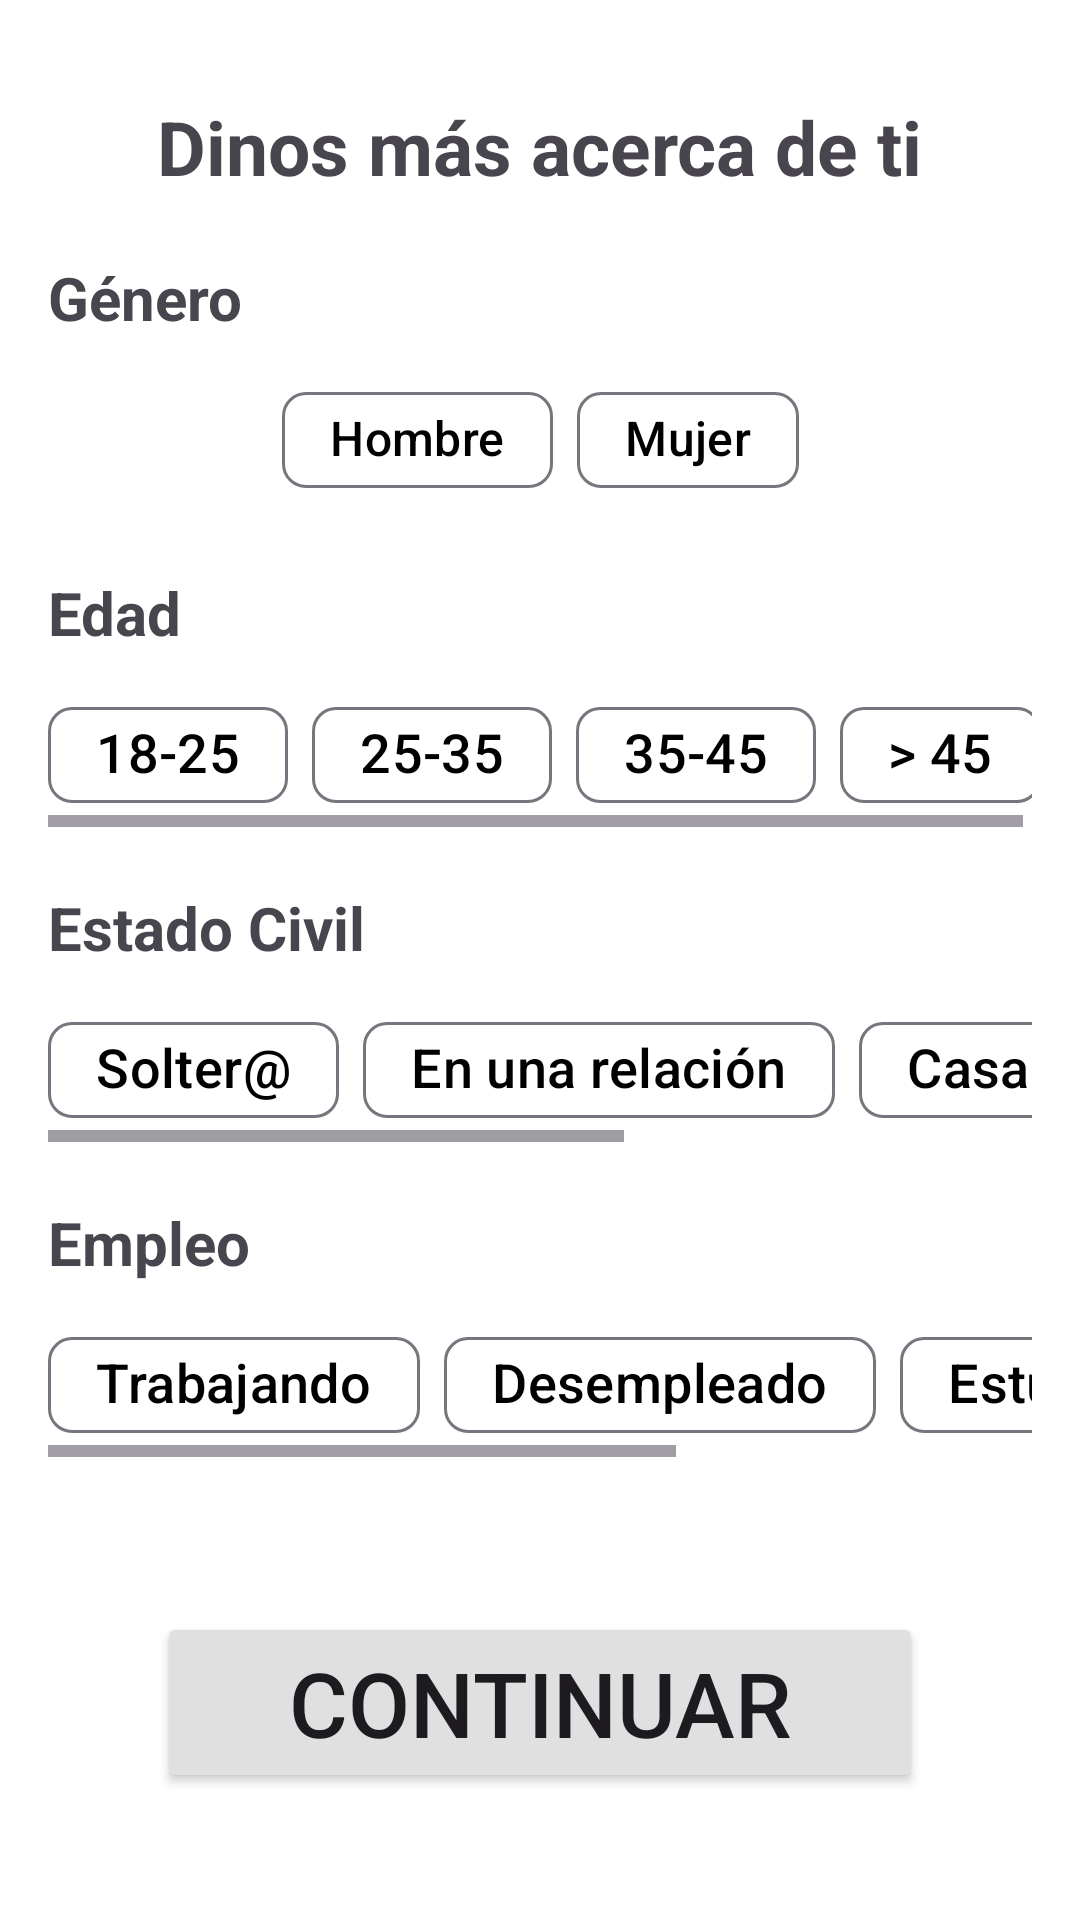

Reconstruct the res/layout file that produces this screen, plus the resources it refers to.
<!-- AndroidManifest.xml: application theme Theme.V3FindMyRoommate -->
<!-- res/layout/personal_information_fragment.xml -->
<?xml version="1.0" encoding="utf-8"?>
<androidx.constraintlayout.widget.ConstraintLayout
    xmlns:android="http://schemas.android.com/apk/res/android"
    xmlns:app="http://schemas.android.com/apk/res-auto"
    xmlns:tools="http://schemas.android.com/tools"
    android:layout_width="match_parent"
    android:layout_height="match_parent"
    android:padding="16dp">

    
    <TextView
        android:id="@+id/personalInformationMessage"
        android:layout_width="wrap_content"
        android:layout_height="wrap_content"
        android:text="@string/personal_information_message"
        android:textStyle="bold"
        android:textSize="25sp"
        app:layout_constraintTop_toTopOf="parent"
        app:layout_constraintStart_toStartOf="parent"
        app:layout_constraintEnd_toEndOf="parent"
        android:layout_marginTop="16dp" />

    
    <TextView
        android:id="@+id/genderHeader"
        android:layout_width="wrap_content"
        android:layout_height="wrap_content"
        android:text="@string/personal_information_gender_label"
        android:textStyle="bold"
        android:textSize="20sp"
        app:layout_constraintTop_toBottomOf="@+id/personalInformationMessage"
        app:layout_constraintStart_toStartOf="parent"
        android:layout_marginTop="20dp" />

    
    <com.google.android.material.chip.ChipGroup
        android:id="@+id/genderChipGroup"
        android:layout_width="wrap_content"
        android:layout_height="wrap_content"
        app:layout_constraintTop_toBottomOf="@+id/genderHeader"
        app:layout_constraintStart_toStartOf="parent"
        app:layout_constraintEnd_toEndOf="parent"
        android:layout_marginTop="10dp"
        app:singleSelection="true">

        <com.google.android.material.chip.Chip
            android:id="@+id/chipMale"
            android:layout_width="wrap_content"
            android:layout_height="wrap_content"
            android:checkable="true"
            android:text="@string/male_label"
            android:textSize="16sp" />

        <com.google.android.material.chip.Chip
            android:id="@+id/chipFemale"
            android:layout_width="wrap_content"
            android:layout_height="wrap_content"
            android:text="@string/female_label"
            android:checkable="true"
            android:textSize="16sp" />
    </com.google.android.material.chip.ChipGroup>

    
    <TextView
        android:id="@+id/ageHeader"
        android:layout_width="wrap_content"
        android:layout_height="wrap_content"
        android:text="@string/personal_information_age_label"
        android:textStyle="bold"
        android:textSize="20sp"
        app:layout_constraintTop_toBottomOf="@+id/genderChipGroup"
        app:layout_constraintStart_toStartOf="parent"
        android:layout_marginTop="20dp" />


    <HorizontalScrollView
        android:id="@+id/horizontalAgeChipGroup"
        android:layout_width="match_parent"
        android:layout_height="wrap_content"
        app:layout_constraintTop_toBottomOf="@+id/ageHeader"
        app:layout_constraintStart_toStartOf="parent"
        app:layout_constraintEnd_toEndOf="parent"
        android:layout_marginTop="10dp">

        <com.google.android.material.chip.ChipGroup
            android:id="@+id/ageChipGroup"
            android:layout_width="wrap_content"
            android:layout_height="wrap_content"
            app:singleSelection="true">

            <com.google.android.material.chip.Chip
                android:id="@+id/chip18To25"
                android:layout_width="wrap_content"
                android:layout_height="wrap_content"
                android:checkable="true"
                android:text="@string/young_adult_age_label"
                android:textSize="18sp" />

            <com.google.android.material.chip.Chip
                android:id="@+id/chip25To35"
                android:layout_width="wrap_content"
                android:layout_height="wrap_content"
                android:checkable="true"
                android:text="@string/adult_age_label"
                android:textSize="18sp" />

            <com.google.android.material.chip.Chip
                android:id="@+id/chip35To45"
                android:layout_width="wrap_content"
                android:layout_height="wrap_content"
                android:checkable="true"
                android:text="@string/grown_up_age_label"
                android:textSize="18sp" />

            <com.google.android.material.chip.Chip
                android:id="@+id/chipOver45"
                android:layout_width="wrap_content"
                android:layout_height="wrap_content"
                android:checkable="true"
                android:text="@string/senior_age_label"
                android:textSize="18sp" />
        </com.google.android.material.chip.ChipGroup>
    </HorizontalScrollView>




    
    <TextView
        android:id="@+id/maritalStatusHeader"
        android:layout_width="wrap_content"
        android:layout_height="wrap_content"
        android:text="@string/personal_information_marital_status_label"
        android:textStyle="bold"
        android:textSize="20sp"
        app:layout_constraintTop_toBottomOf="@+id/horizontalAgeChipGroup"
        app:layout_constraintStart_toStartOf="parent"
        android:layout_marginTop="20dp"/>

    
    <HorizontalScrollView
        android:id="@+id/horizontalMaritalStatusHeader"
        android:layout_width="match_parent"
        android:layout_height="wrap_content"
        app:layout_constraintTop_toBottomOf="@+id/maritalStatusHeader"
        app:layout_constraintStart_toStartOf="parent"
        app:layout_constraintEnd_toEndOf="parent"
        android:layout_marginTop="10dp">

        <com.google.android.material.chip.ChipGroup
            android:id="@+id/maritalStatusChipGroup"
            android:layout_width="wrap_content"
            android:layout_height="wrap_content"
            app:singleSelection="true">

            <com.google.android.material.chip.Chip
                android:id="@+id/chipSingle"
                android:layout_width="wrap_content"
                android:layout_height="wrap_content"
                android:checkable="true"
                android:text="@string/single_status_label"
                android:textSize="18sp" />

            <com.google.android.material.chip.Chip
                android:id="@+id/chipInARelationship"
                android:layout_width="wrap_content"
                android:layout_height="wrap_content"
                android:text="@string/relationship_status_label"
                android:checkable="true"
                android:textSize="18sp" />

            <com.google.android.material.chip.Chip
                android:id="@+id/chipMarried"
                android:layout_width="wrap_content"
                android:layout_height="wrap_content"
                android:text="@string/married_status_label"
                android:checkable="true"
                android:textSize="18sp" />

            <com.google.android.material.chip.Chip
                android:id="@+id/chipPreferNotToSay"
                android:layout_width="wrap_content"
                android:layout_height="wrap_content"
                android:text="@string/prefer_not_say_status_label"
                android:checkable="true"
                android:textSize="18sp" />
        </com.google.android.material.chip.ChipGroup>
    </HorizontalScrollView>

    
    <TextView
        android:id="@+id/occupationHeader"
        android:layout_width="wrap_content"
        android:layout_height="wrap_content"
        android:text="@string/personal_information_occupation_label"
        android:textStyle="bold"
        android:textSize="20sp"
        app:layout_constraintTop_toBottomOf="@+id/horizontalMaritalStatusHeader"
        app:layout_constraintStart_toStartOf="parent"
        android:layout_marginTop="20dp"/>

    
    <HorizontalScrollView
        android:id="@+id/horizontalOccupationChipGroup"
        android:layout_width="match_parent"
        android:layout_height="wrap_content"
        app:layout_constraintTop_toBottomOf="@+id/occupationHeader"
        app:layout_constraintStart_toStartOf="parent"
        app:layout_constraintEnd_toEndOf="parent"
        android:layout_marginTop="10dp">

        <com.google.android.material.chip.ChipGroup
            android:id="@+id/occupationChipGroup"
            android:layout_width="wrap_content"
            android:layout_height="wrap_content"
            app:singleSelection="true">

            <com.google.android.material.chip.Chip
                android:id="@+id/chipEmployed"
                android:layout_width="wrap_content"
                android:layout_height="wrap_content"
                android:text="@string/employed_status_label"
                android:checkable="true"
                android:textSize="18sp" />

            <com.google.android.material.chip.Chip
                android:id="@+id/chipUnemployed"
                android:layout_width="wrap_content"
                android:layout_height="wrap_content"
                android:text="@string/unemployed_status_label"
                android:checkable="true"
                android:textSize="18sp" />

            <com.google.android.material.chip.Chip
                android:id="@+id/chipStudent"
                android:layout_width="wrap_content"
                android:layout_height="wrap_content"
                android:text="@string/student_status_label"
                android:checkable="true"
                android:textSize="18sp" />

            <com.google.android.material.chip.Chip
                android:id="@+id/chipRetired"
                android:layout_width="wrap_content"
                android:layout_height="wrap_content"
                android:text="@string/retired_status_label"
                android:checkable="true"
                android:textSize="18sp" />
        </com.google.android.material.chip.ChipGroup>
    </HorizontalScrollView>

    
    <Button
        android:id="@+id/continueButton"
        android:layout_width="0dp"
        android:layout_height="wrap_content"
        android:text="@string/continue_"
        app:layout_constraintTop_toTopOf="parent"
        app:layout_constraintBottom_toBottomOf="parent"
        app:layout_constraintStart_toStartOf="@+id/personalInformationMessage"
        app:layout_constraintEnd_toEndOf="@+id/personalInformationMessage"
        android:backgroundTint="?attr/colorButtonNormal"
        android:layout_marginTop="20dp"
        android:layout_marginEnd="0dp"
        android:textSize="30sp"
        app:layout_constraintVertical_bias="0.95"/>

</androidx.constraintlayout.widget.ConstraintLayout>
<!-- resources referenced by this layout -->
<resources>
  <string name="adult_age_label" translatable="false">25-35</string>
  <string name="continue_">Continuar</string>
  <string name="employed_status_label">Trabajando</string>
  <string name="female_label">Mujer</string>
  <string name="grown_up_age_label" translatable="false">35-45</string>
  <string name="male_label">Hombre</string>
  <string name="married_status_label">Casad@</string>
  <string name="personal_information_age_label">Edad</string>
  <string name="personal_information_gender_label">Género</string>
  <string name="personal_information_marital_status_label">Estado Civil</string>
  <string name="personal_information_message">Dinos más acerca de ti</string>
  <string name="personal_information_occupation_label">Empleo</string>
  <string name="prefer_not_say_status_label">Prefiero no decirlo</string>
  <string name="relationship_status_label">En una relación</string>
  <string name="retired_status_label">Jubilado</string>
  <string name="senior_age_label" translatable="false">&gt; 45</string>
  <string name="single_status_label">Solter@</string>
  <string name="student_status_label">Estudiante</string>
  <string name="unemployed_status_label">Desempleado</string>
  <string name="young_adult_age_label" translatable="false">18-25</string>
  <style name="Theme.V3FindMyRoommate" parent="Base.Theme.V3FindMyRoommate" />
  <style name="Base.Theme.V3FindMyRoommate" parent="Theme.Material3.DayNight.NoActionBar">
          
          <item name="android:windowBackground">@color/white</item> 
          <item name="colorSurface">@color/white</item> 
          <item name="colorOnSurface">@color/black</item> 
  
          
          <item name="colorPrimary">@color/white</item>
          <item name="colorOnPrimary">@color/black</item>
  
          <item name="alertDialogTheme">@style/AppCompatAlertDialogStyle</item>
  
  
          <item name="colorButtonNormal">@color/light_gray</item> 
  
          
          <item name="colorSecondary">@color/light_gray</item>
          <item name="colorOnSecondary">@color/black</item>
      </style>
  <color name="white">#FFFFFFFF</color>
  <color name="black">#FF000000</color>
  <style name="AppCompatAlertDialogStyle" parent="Theme.AppCompat.Light.Dialog.Alert">
          <item name="android:buttonTint">@color/dark_gray</item>
      </style>
  <color name="light_gray">#E0E0E0</color>
  <color name="dark_gray">#424242</color>
</resources>
